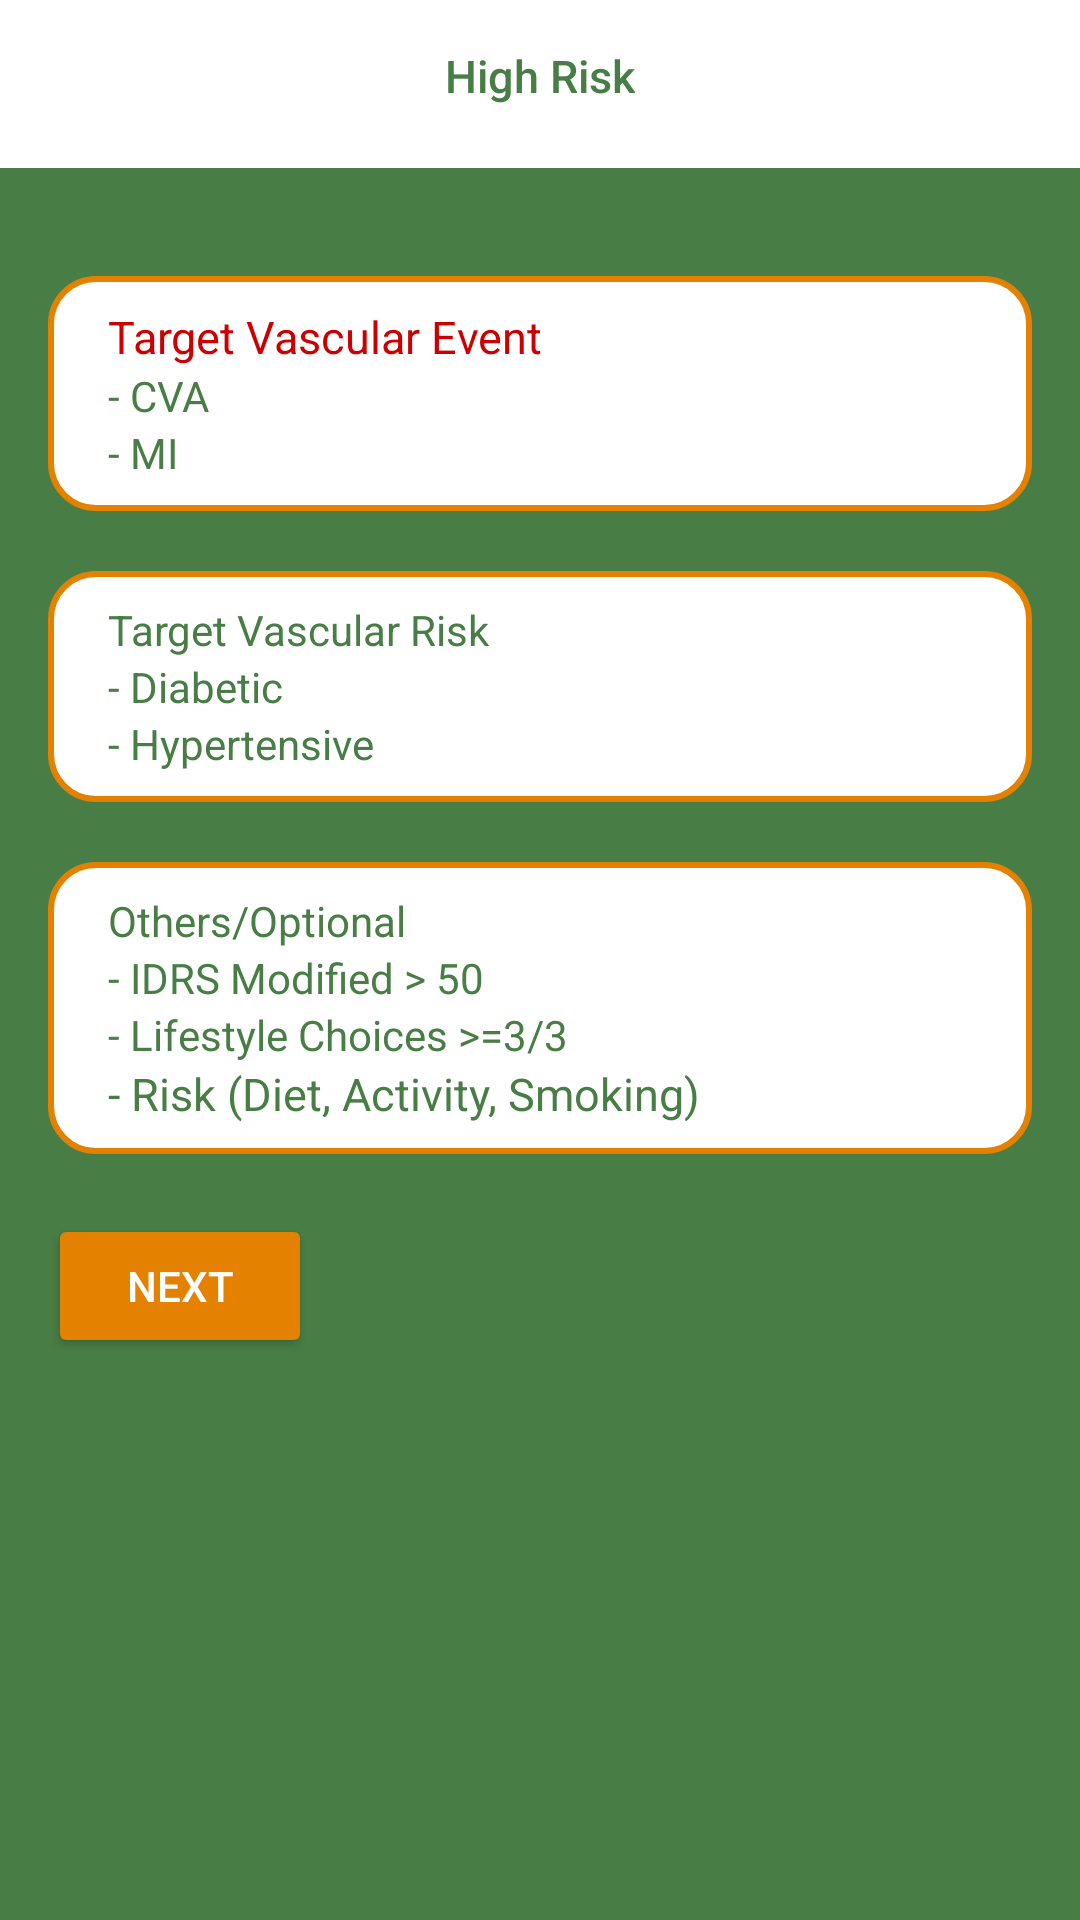

Reconstruct the res/layout file that produces this screen, plus the resources it refers to.
<!-- AndroidManifest.xml: application theme AppTheme1 -->
<!-- res/layout/activity_high_risk.xml -->
<?xml version="1.0" encoding="utf-8"?>
<RelativeLayout xmlns:android="http://schemas.android.com/apk/res/android"
    xmlns:app="http://schemas.android.com/apk/res-auto"
    xmlns:tools="http://schemas.android.com/tools"
    android:layout_width="match_parent"
    android:layout_height="match_parent"
    android:background="@color/colorPrimaryDark"
    tools:context=".HighRisk">

    <android.support.v7.widget.Toolbar
        android:id="@+id/toolbar"
        android:layout_width="match_parent"
        android:layout_height="?attr/actionBarSize"
        android:background="?attr/colorPrimary"
        android:theme="@style/ToolBar"
        app:layout_scrollFlags="scroll|enterAlways"
        app:popupTheme="@style/ThemeOverlay.AppCompat.Light" />
    <TextView
        android:id="@+id/toolbar_title"
        android:layout_width="wrap_content"
        android:layout_height="wrap_content"
        android:text="High Risk"
        android:layout_marginTop="15dp"
        android:textSize="15dp"
        android:layout_centerHorizontal="true"
        android:textAppearance="@style/TextAppearance.Widget.AppCompat.Toolbar.Title"
        android:textColor="@color/colorPrimaryDark" />


    <LinearLayout
        android:layout_width="match_parent"
        android:layout_height="match_parent"
        android:layout_below="@+id/toolbar"
        android:orientation="vertical"
        android:padding="16dp">



        <LinearLayout
            android:id="@+id/linear_HR_VE"
            android:layout_width="match_parent"
            android:layout_height="wrap_content"
            android:layout_marginTop="20dp"
            android:padding="10dp"
            android:background="@drawable/input_design"
            android:orientation="vertical"
            android:layout_below="@id/tvHeading">
            <TextView
                android:id="@+id/tv_HR_vascularEvent"
                android:text="Target Vascular Event"
                android:layout_marginLeft="10dp"
                android:theme="@style/TextViewHighlighted"
                android:layout_width="wrap_content"
                android:layout_height="wrap_content" />
            <TextView
                android:id="@+id/tv_HR_VE_CVA"
                android:layout_marginLeft="10dp"
                android:textColor="@color/colorPrimaryDark"
                android:text="- CVA"
                android:layout_width="wrap_content"
                android:layout_height="wrap_content" />
            <TextView
                android:id="@+id/tv_HR_VE_MI"
                android:text="- MI"
                android:layout_marginLeft="10dp"
                android:textColor="@color/colorPrimaryDark"
                android:layout_width="wrap_content"
                android:layout_height="wrap_content" />
        </LinearLayout>


        <LinearLayout
            android:id="@+id/linear_HR_VR"
            android:layout_width="match_parent"
            android:layout_height="wrap_content"
            android:layout_marginTop="20dp"
            android:padding="10dp"
            android:background="@drawable/input_design"
            android:orientation="vertical"
            android:layout_below="@id/linear_HR_VE">
            <TextView
                android:id="@+id/tv_HR_vascularRisk"
                android:text="Target Vascular Risk"
                android:layout_marginLeft="10dp"
                android:textColor="@color/colorPrimaryDark"
                android:layout_width="wrap_content"
                android:layout_height="wrap_content" />
            <TextView
                android:id="@+id/tv_HR_VR_diabetic"
                android:layout_marginLeft="10dp"
                android:textColor="@color/colorPrimaryDark"
                android:text="- Diabetic"
                android:layout_width="wrap_content"
                android:layout_height="wrap_content" />
            <TextView
                android:id="@+id/tv_HR_VR_hyper"
                android:text="- Hypertensive"
                android:layout_marginLeft="10dp"
                android:textColor="@color/colorPrimaryDark"
                android:layout_width="wrap_content"
                android:layout_height="wrap_content" />
        </LinearLayout>

        <LinearLayout
            android:id="@+id/linear_HR_other"
            android:layout_width="match_parent"
            android:layout_height="wrap_content"
            android:layout_marginTop="20dp"
            android:padding="10dp"
            android:background="@drawable/input_design"
            android:orientation="vertical"
            android:layout_below="@id/linear_HR_VR">
            <TextView
                android:id="@+id/tv_HR_other"
                android:text="Others/Optional"
                android:layout_marginLeft="10dp"
                android:textColor="@color/colorPrimaryDark"
                android:layout_width="wrap_content"
                android:layout_height="wrap_content" />
            <TextView
                android:id="@+id/tv_HR_other_IDRS"
                android:layout_marginLeft="10dp"
                android:textColor="@color/colorPrimaryDark"
                android:text="- IDRS Modified > 50"
                android:layout_width="wrap_content"
                android:layout_height="wrap_content" />
            <TextView
                android:id="@+id/tv_HR_other_LS"
                android:layout_marginLeft="10dp"
                android:textColor="@color/colorPrimaryDark"
                android:text="- Lifestyle Choices >=3/3"
                android:layout_width="wrap_content"
                android:layout_height="wrap_content" />
            <TextView
                android:id="@+id/tv_HR_other_risk"
                android:layout_width="wrap_content"
                android:layout_marginLeft="10dp"
                android:textColor="@color/colorPrimaryDark"
                android:layout_height="wrap_content"
                android:text="- Risk (Diet, Activity, Smoking)"
                android:theme="@style/TextView"/>
        </LinearLayout>

        <Button
            android:id="@+id/btn_next"
            android:layout_width="wrap_content"
            android:layout_height="wrap_content"
            android:layout_alignParentBottom="true"
            android:layout_alignParentEnd="true"
            android:layout_marginEnd="1dp"
            android:layout_marginTop="20dp"
            android:text="Next"
            android:theme="@style/Button" />

    </LinearLayout>


</RelativeLayout>
<!-- resources referenced by this layout -->
<resources>
  <color name="colorPrimaryDark">#487e45</color>
  <!-- drawable input_design (drawable) -->
  <?xml version="1.0" encoding="utf-8"?>
      <shape xmlns:android="http://schemas.android.com/apk/res/android">
      <solid android:color="@android:color/white"></solid>
          <stroke android:color="@color/colorPrimary"
              android:width="2dp">
          </stroke>
          <corners android:radius="15dp">
          </corners>
  </shape>
  <style name="Button" parent="Theme.AppCompat.Light.DarkActionBar">
          <item name="android:clickable">true</item>
          <item name="android:layout_height">wrap_content</item>
          <item name="android:layout_width">match_parent</item>
          <item name="android:textColor">@android:color/white</item>
          <item name="android:background">@drawable/rounded_button</item>
          <item name="android:backgroundTint">@color/colorPrimary</item>
  
      </style>
  <style name="TextView" parent="Theme.AppCompat.Light.DarkActionBar">
          <item name="android:textSize">15dp</item>
          <item name="android:textColor">@android:color/white</item>
      </style>
  <style name="TextViewHighlighted" parent="Theme.AppCompat.Light.DarkActionBar">
          <item name="android:textSize">15dp</item>
          <item name="android:textColor">@android:color/holo_red_dark</item>
      </style>
  <style name="ToolBar" parent="Theme.AppCompat.Light.DarkActionBar">
          <item name="colorControlNormal">@android:color/white</item>
      </style>
  <style name="AppTheme1" parent="Theme.AppCompat.Light.NoActionBar">
          
          <item name="colorPrimary">@color/colorPrimary</item>
          <item name="colorPrimaryDark">@color/colorPrimaryDark</item>
          <item name="colorAccent">@android:color/black</item>
      </style>
  <color name="colorPrimary">#e48100</color>
  <!-- drawable rounded_button (drawable) -->
  <?xml version="1.0" encoding="utf-8"?>
  <shape xmlns:android="http://schemas.android.com/apk/res/android">
      <solid android:color="@color/colorButton">
      </solid>
      <corners android:radius="35dp"></corners>
  </shape>
  <color name="colorButton">#3b7383</color>
</resources>
